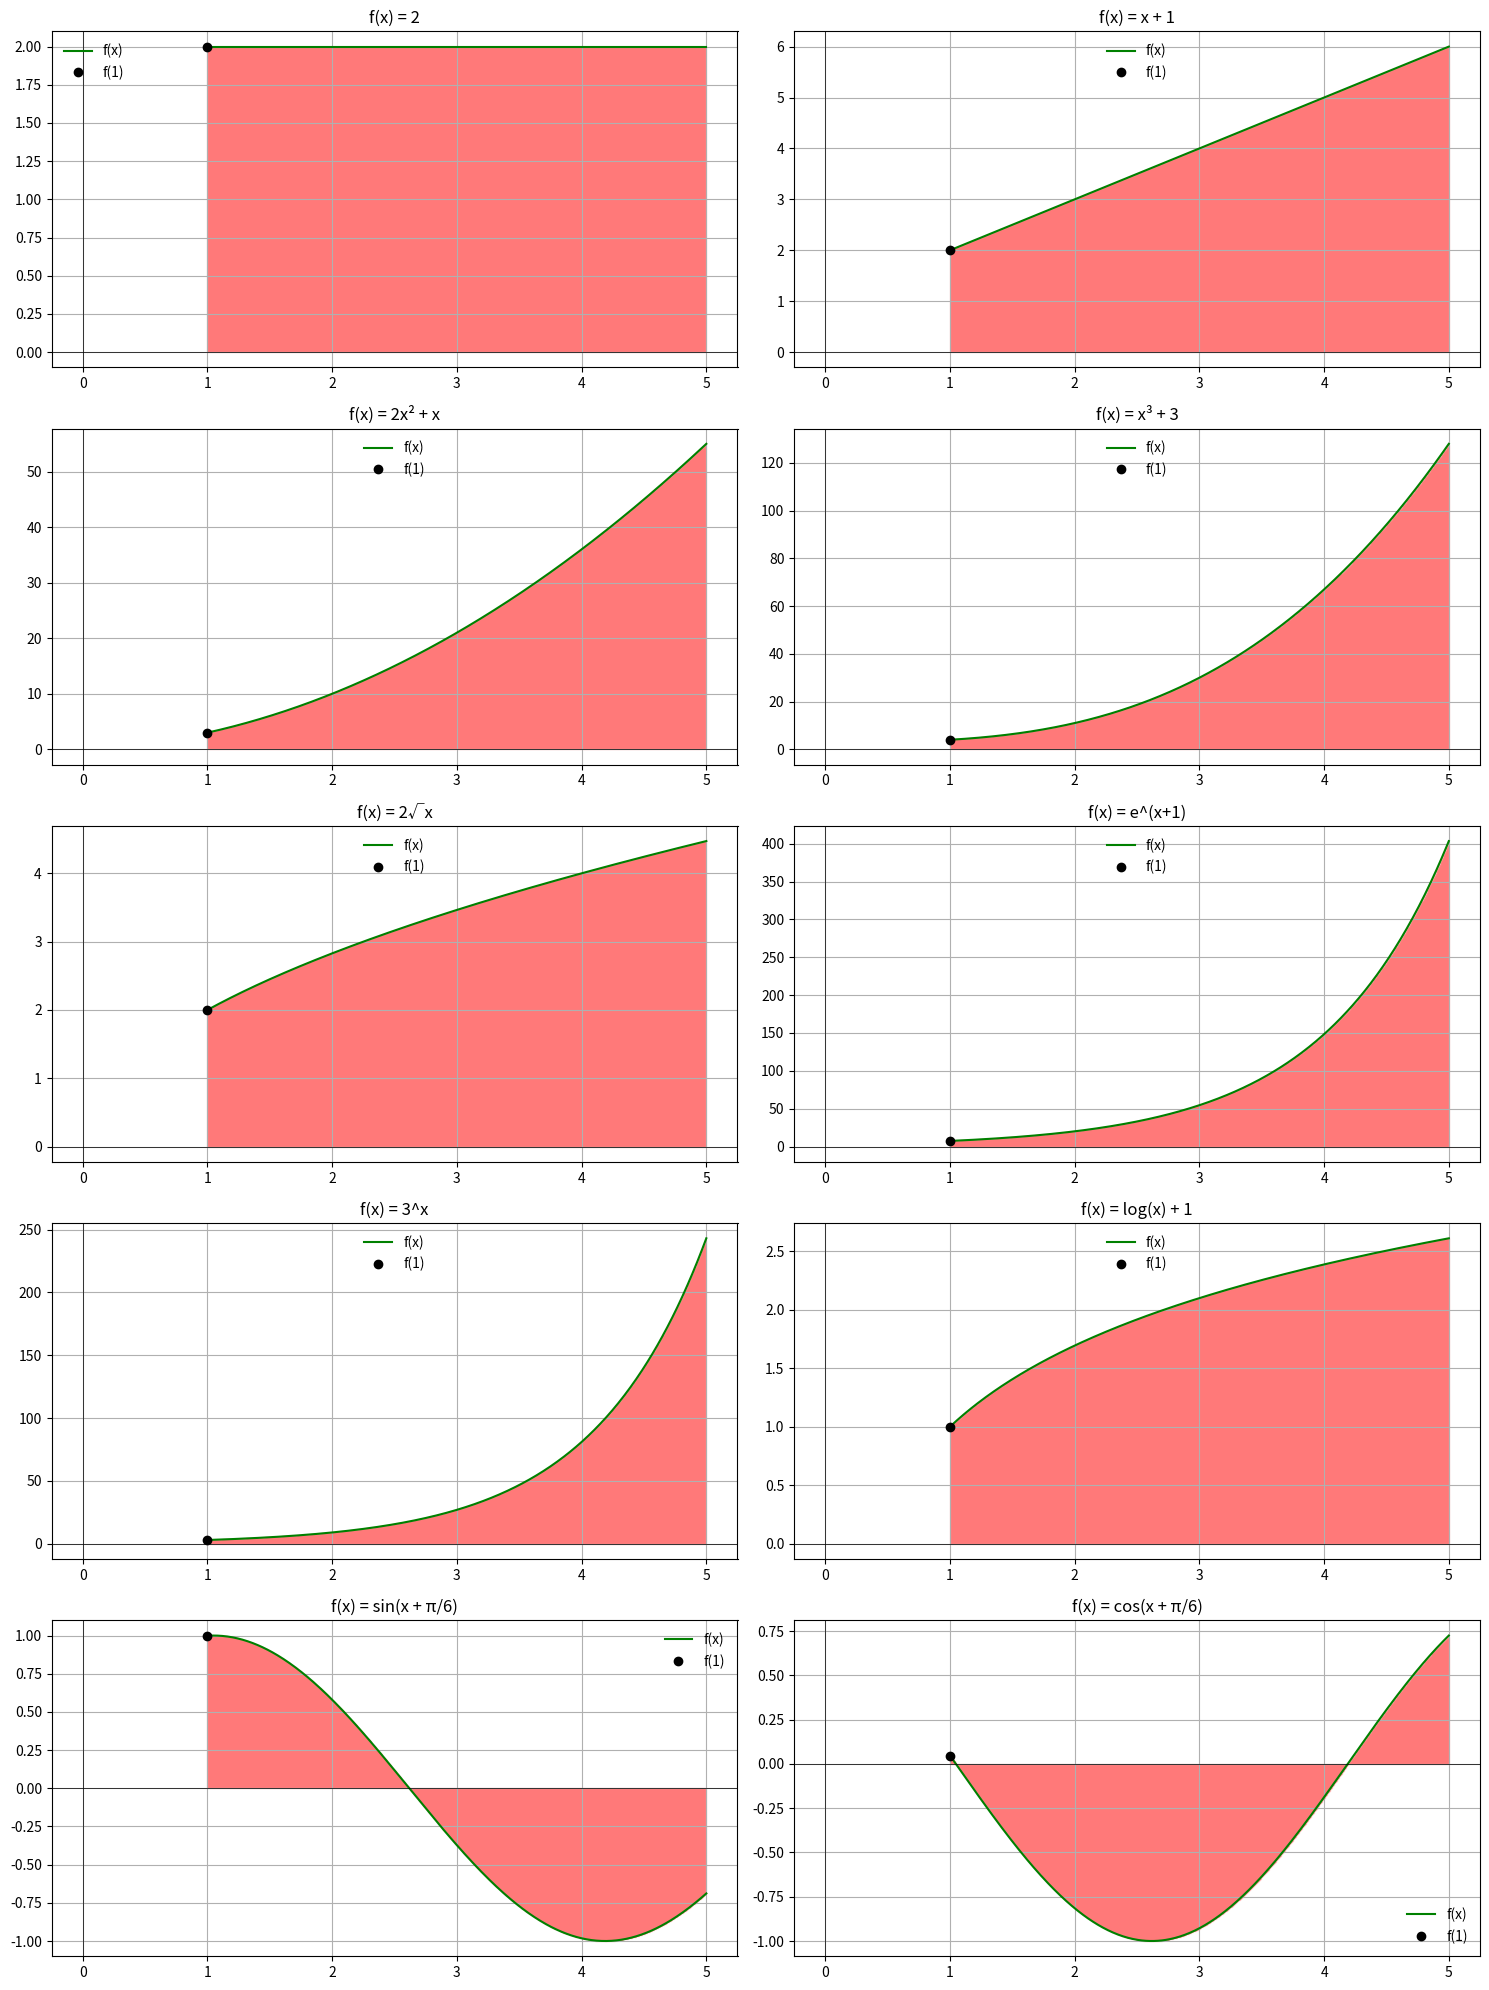

Here is the Python script that generated this plot:
import numpy as np
import matplotlib.pyplot as plt

# x range and step size
x = np.linspace(1, 5, 500)
dx = x[1] - x[0]

# Define all 10 functions
functions = [
    ("f(x) = 2", lambda x: 2*np.ones_like(x)),
    ("f(x) = x + 1", lambda x: x + 1),
    ("f(x) = 2x² + x", lambda x: 2*x**2 + x),
    ("f(x) = x³ + 3", lambda x: x**3 + 3),
    ("f(x) = 2√x", lambda x: 2*np.sqrt(x)),
    ("f(x) = e^(x+1)", lambda x: np.exp(x + 1)),
    ("f(x) = 3^x", lambda x: 3**x),
    ("f(x) = log(x) + 1", lambda x: np.log(x) + 1),
    ("f(x) = sin(x + π/6)", lambda x: np.sin(x + np.pi/6)),
    ("f(x) = cos(x + π/6)", lambda x: np.cos(x + np.pi/6)),
]

# Set up subplots
fig, axs = plt.subplots(5, 2, figsize=(15, 20))
axs = axs.ravel()

for i, (title, func) in enumerate(functions):
    ax = axs[i]
    
    # Evaluate function
    y = func(x)
    
    # Plot the function f(x) in green
    ax.plot(x, y, label='f(x)', color='green')
    
    # Draw Riemann rectangles (left-endpoint)
    for j in range(len(x) - 1):
        ax.add_patch(plt.Rectangle((x[j], 0), dx, y[j], color='red', alpha=0.2))
    
    # Mark f(1) in black
    ax.plot(1, func(1), 'ko', label='f(1)')
    
    # Add plot formatting
    ax.set_title(title)
    ax.axhline(0, color='black', linewidth=0.5)
    ax.axvline(0, color='black', linewidth=0.5)
    ax.legend(frameon=False)
    ax.grid(True)

plt.tight_layout()
plt.show()
